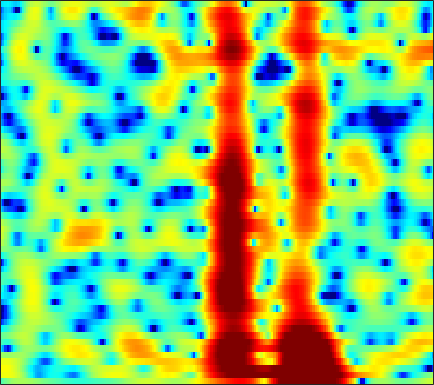

The data file committed next to this chart (first rows):
-2.1068, -1.4103, -0.63461, -0.0046143, 0.37992, 0.78206, 1.0732, 1.2309, 1.3691, 1.4274, 1.4247, 1.385, 1.2847, 1.1518, 1.0221, 0.82249, 0.59496, 0.41459, 0.16263, -0.095761, -0.34999, -0.5356, -0.77554, -1.0169
3.929, 4.035, 4.111, 4.095, 4.014, 3.809, 3.475, 3.134, 2.546, 1.799, 0.8685, 0.04021, -1.254, -2.78, -4.061, -5.869, -7.489, -8.235, -8.261, -7.449, -6.38, -5.635, -4.837, -4.297
4.376, 4.438, 4.421, 4.29, 4.111, 3.757, 3.264, 2.798, 2.039, 1.119, 0.03308, -0.8933, -2.28, -3.784, -4.936, -6.346, -7.364, -7.706, -7.607, -7.065, -6.34, -5.777, -5.08, -4.49
3.787, 3.829, 3.809, 3.708, 3.576, 3.324, 2.978, 2.655, 2.127, 1.491, 0.7453, 0.11, -0.8451, -1.912, -2.784, -4.066, -5.497, -6.673, -8.367, -10.08, -11.21, -11.16, -9.8, -7.826
1.136, 0.9638, 0.7887, 0.7263, 0.7536, 0.8705, 1.04, 1.157, 1.259, 1.26, 1.143, 0.9513, 0.5696, 0.0378, -0.4616, -1.276, -2.247, -3.057, -4.193, -5.249, -5.893, -5.891, -5.157, -3.878
-5.513, -7.688, -11.91, -15.19, -12.21, -7.624, -4.507, -2.858, -1.255, -0.1889, 0.4931, 0.7956, 0.9777, 0.9535, 0.819, 0.5277, 0.1634, -0.1186, -0.4718, -0.7154, -0.7848, -0.6995, -0.3973, 0.09601
-2.109, -2.557, -3.018, -3.053, -2.697, -1.835, -0.7968, -0.03367, 0.8514, 1.52, 1.95, 2.101, 2.068, 1.76, 1.345, 0.5474, -0.5539, -1.591, -3.245, -5.025, -6.312, -6.362, -5.112, -3.256
-1.042, -0.843, -0.5234, -0.1367, 0.192, 0.6665, 1.149, 1.498, 1.902, 2.205, 2.369, 2.383, 2.234, 1.861, 1.421, 0.5923, -0.5467, -1.624, -3.357, -5.273, -6.741, -6.873, -5.696, -3.946
-4.866, -4.308, -3.481, -2.618, -1.977, -1.149, -0.3704, 0.159, 0.7784, 1.278, 1.651, 1.837, 1.968, 1.96, 1.871, 1.637, 1.302, 1.005, 0.5931, 0.2077, -0.0907, -0.2359, -0.3376, -0.3514
-12.58, -10.84, -8.693, -6.758, -5.451, -3.891, -2.518, -1.611, -0.563, 0.3137, 1.018, 1.439, 1.869, 2.152, 2.277, 2.335, 2.291, 2.201, 2.019, 1.79, 1.524, 1.312, 1.013, 0.6954
-18.56, -15.94, -12.71, -9.84, -7.92, -5.668, -3.754, -2.52, -1.116, 0.0489, 0.9989, 1.57, 2.163, 2.569, 2.76, 2.876, 2.847, 2.734, 2.478, 2.119, 1.678, 1.314, 0.8035, 0.294
-21.97, -17.18, -12.75, -9.404, -7.35, -5.024, -3.056, -1.79, -0.327, 0.8942, 1.89, 2.495, 3.112, 3.516, 3.678, 3.709, 3.527, 3.246, 2.681, 1.903, 0.9171, 0.06599, -1.161, -2.37
-8.592, -8.023, -6.987, -5.753, -4.748, -3.373, -2.018, -1.018, 0.266, 1.441, 2.451, 3.077, 3.729, 4.151, 4.304, 4.277, 3.966, 3.538, 2.693, 1.485, -0.1575, -1.766, -4.633, -8.91
-4.65, -5.104, -5.696, -6.187, -6.332, -5.902, -4.655, -3.376, -1.537, 0.16, 1.603, 2.482, 3.373, 3.953, 4.185, 4.225, 3.967, 3.587, 2.824, 1.775, 0.4688, -0.6709, -2.319, -3.931
-3.204, -4.299, -6.339, -9.721, -14.22, -22.6, -11.74, -7.184, -3.23, -0.5581, 1.356, 2.431, 3.47, 4.11, 4.352, 4.394, 4.136, 3.747, 2.993, 2, 0.819, -0.1437, -1.472, -2.704
-1.608, -1.996, -2.536, -2.97, -3.123, -2.902, -2.109, -1.221, 0.09059, 1.36, 2.456, 3.12, 3.767, 4.131, 4.219, 4.081, 3.636, 3.099, 2.106, 0.7711, -0.9418, -2.496, -4.979, -7.948
-2.475, -2.284, -1.929, -1.433, -0.9885, -0.3371, 0.3877, 0.9648, 1.708, 2.388, 2.97, 3.313, 3.614, 3.723, 3.669, 3.386, 2.856, 2.292, 1.28, -0.06345, -1.795, -3.395, -6.007, -9.254
-7.183, -6.173, -4.551, -2.988, -1.92, -0.657, 0.4112, 1.088, 1.851, 2.469, 2.922, 3.162, 3.345, 3.362, 3.266, 2.998, 2.576, 2.156, 1.444, 0.5852, -0.4258, -1.265, -2.436, -3.614
-16.11, -11.04, -6.864, -4.121, -2.607, -1.051, 0.1303, 0.8171, 1.532, 2.06, 2.405, 2.557, 2.635, 2.575, 2.441, 2.184, 1.846, 1.546, 1.138, 0.7261, 0.323, 0.02108, -0.3773, -0.7794
-4.178, -3.631, -2.721, -1.793, -1.157, -0.4356, 0.1385, 0.4976, 0.8772, 1.125, 1.265, 1.278, 1.152, 0.8735, 0.5619, 0.02184, -0.5905, -1.012, -1.38, -1.453, -1.198, -0.8657, -0.3576, 0.1331
0.4134, 0.2889, 0.08334, -0.1983, -0.4368, -0.7798, -1.101, -1.248, -1.271, -1.145, -0.9458, -0.8468, -0.9245, -1.349, -1.958, -3.286, -5.341, -7.432, -10.47, -10.22, -6.856, -4.498, -2.037, -0.2172
2.129, 1.582, 0.6308, -0.664, -1.935, -4.105, -6.775, -8.674, -9.131, -7.092, -4.952, -3.785, -2.809, -2.506, -2.695, -3.483, -4.9, -6.317, -7.931, -7.712, -5.581, -3.806, -1.722, -0.03925
2.834, 2.187, 1.059, -0.4301, -1.854, -4.247, -7.231, -9.398, -9.842, -7.475, -5.039, -3.65, -2.342, -1.529, -1.193, -1.021, -1.083, -1.176, -1.28, -1.274, -1.119, -0.9238, -0.6418, -0.3081
3.134, 2.63, 1.812, 0.8972, 0.1755, -0.7713, -1.534, -1.931, -2.122, -1.876, -1.387, -0.9196, -0.2997, 0.2458, 0.5813, 0.8923, 1.058, 1.08, 0.9445, 0.6379, 0.07371, -0.5494, -1.743, -3.482
2.028, 1.536, 0.8345, 0.1339, -0.3613, -0.9525, -1.399, -1.613, -1.696, -1.542, -1.177, -0.7855, -0.1621, 0.4678, 0.9174, 1.417, 1.778, 1.915, 1.9, 1.637, 1.047, 0.3406, -1.018, -2.994
-1.127, -1.889, -2.851, -3.746, -4.335, -5.027, -5.678, -6.051, -6.314, -6.141, -5.314, -4.403, -2.997, -1.581, -0.6234, 0.4632, 1.305, 1.774, 2.201, 2.368, 2.33, 2.166, 1.823, 1.423
-6.108, -7.869, -9.982, -11.13, -11.37, -11.52, -12.23, -13.55, -17.04, -21.7, -15.92, -11.37, -7.173, -4.206, -2.511, -0.7219, 0.6219, 1.405, 2.183, 2.705, 3.013, 3.139, 3.186, 3.154
-8.706, -12.31, -19.81, -20.94, -16.32, -13.24, -11.98, -11.84, -11.97, -11.73, -10.05, -8.218, -5.686, -3.444, -2.002, -0.3976, 0.8786, 1.646, 2.426, 2.988, 3.325, 3.453, 3.481, 3.372
-3.286, -4.34, -5.502, -6.129, -6.229, -6.061, -5.76, -5.506, -5.125, -4.631, -3.897, -3.227, -2.221, -1.139, -0.3216, 0.7086, 1.634, 2.233, 2.863, 3.294, 3.495, 3.477, 3.233, 2.725
0.7574, 0.357, -0.1545, -0.5603, -0.8384, -1.12, -1.392, -1.545, -1.764, -1.897, -1.964, -1.881, -1.568, -1.015, -0.4518, 0.4163, 1.335, 1.971, 2.698, 3.178, 3.385, 3.315, 2.868, 1.937
1.56, 1.494, 1.357, 1.123, 0.8842, 0.4321, -0.1786, -0.7873, -1.779, -3.03, -4.504, -5.622, -6.571, -6.166, -5.034, -3.107, -1.265, -0.07801, 1.224, 2.17, 2.751, 2.952, 2.873, 2.387
-0.8341, -0.3349, 0.1414, 0.3169, 0.2642, -0.1114, -0.8176, -1.63, -3.1, -5.234, -8.254, -11.68, -19.27, -17.66, -12.11, -7.573, -4.571, -2.838, -1.009, 0.4141, 1.486, 2.073, 2.6, 2.849
-3.911, -2.499, -1.262, -0.595, -0.4135, -0.5374, -1.043, -1.66, -2.792, -4.21, -5.84, -7.046, -8.296, -8.745, -8.505, -7.511, -6.027, -4.705, -2.92, -1.241, 0.2074, 1.105, 2.054, 2.73
-2.378, -1.353, -0.4046, 0.1421, 0.2818, 0.1968, -0.2309, -0.718, -1.639, -2.793, -4.228, -5.462, -7.433, -9.834, -11.88, -13.5, -11.22, -8.382, -5.076, -2.434, -0.4438, 0.7274, 1.899, 2.703
0.8703, 1.139, 1.376, 1.412, 1.32, 1.011, 0.5148, 0.0175, -0.7837, -1.789, -2.975, -4.046, -5.806, -8.033, -9.931, -11.37, -9.439, -6.912, -3.85, -1.474, 0.3138, 1.306, 2.233, 2.754
2.208, 2.079, 1.813, 1.417, 1.047, 0.4324, -0.2534, -0.8155, -1.544, -2.204, -2.773, -3.096, -3.393, -3.511, -3.411, -2.968, -2.151, -1.352, -0.1658, 0.9451, 1.875, 2.384, 2.781, 2.805
1.633, 1.242, 0.5958, -0.1804, -0.8863, -1.964, -3.213, -4.214, -5.49, -6.307, -6.295, -5.748, -4.589, -3.29, -2.334, -1.134, -0.003243, 0.7733, 1.702, 2.472, 3.034, 3.311, 3.439, 3.255
-0.6719, -1.249, -2.129, -3.151, -4.043, -5.471, -7.396, -9.369, -13.46, -22.55, -20.02, -13.13, -8.166, -4.961, -3.159, -1.258, 0.2329, 1.142, 2.113, 2.848, 3.355, 3.589, 3.705, 3.603
-4.227, -5.034, -6.097, -7.073, -7.678, -8.38, -9.072, -9.601, -10.34, -10.55, -9.66, -8.287, -6.059, -3.923, -2.499, -0.8663, 0.456, 1.267, 2.118, 2.745, 3.17, 3.358, 3.467, 3.433
-8.112, -9.813, -12.37, -14.36, -14.36, -12.7, -10.7, -9.398, -7.935, -6.604, -5.276, -4.275, -2.915, -1.593, -0.6699, 0.4249, 1.333, 1.89, 2.451, 2.816, 2.999, 3.031, 2.976, 2.836
-8.912, -10.92, -14.55, -18.56, -17.75, -13.38, -9.91, -7.919, -5.818, -4.139, -2.678, -1.714, -0.5479, 0.4951, 1.188, 1.969, 2.565, 2.878, 3.113, 3.103, 2.854, 2.531, 1.952, 1.314
-6.603, -7.196, -7.755, -7.796, -7.44, -6.516, -5.29, -4.297, -3.022, -1.842, -0.76, 0.001435, 0.9568, 1.828, 2.412, 3.076, 3.566, 3.773, 3.796, 3.473, 2.728, 1.831, 0.05887, -2.495
-8.2, -8.036, -7.264, -6.223, -5.452, -4.477, -3.604, -3.077, -2.457, -1.925, -1.436, -0.9692, -0.2121, 0.7072, 1.443, 2.375, 3.142, 3.546, 3.775, 3.618, 3.003, 2.179, 0.5238, -1.879
-25.71, -16.12, -10.6, -7.66, -6.219, -4.964, -4.324, -4.195, -4.504, -5.346, -6.537, -7.248, -6.755, -4.576, -2.677, -0.4682, 1.192, 2.107, 2.931, 3.326, 3.352, 3.169, 2.725, 2.177
-8.991, -8.448, -7.181, -5.878, -5.041, -4.33, -4.103, -4.275, -5.13, -6.92, -10.15, -13.78, -14.05, -8.192, -4.947, -1.904, 0.1803, 1.301, 2.368, 3.022, 3.359, 3.452, 3.406, 3.238
-4.492, -4.299, -3.87, -3.348, -2.986, -2.599, -2.392, -2.393, -2.577, -2.912, -3.251, -3.327, -2.967, -2.065, -1.185, -0.007804, 1.042, 1.689, 2.322, 2.729, 2.92, 2.929, 2.797, 2.522
-3.801, -3.448, -2.866, -2.225, -1.777, -1.215, -0.7535, -0.4862, -0.2037, 0.009042, 0.2067, 0.3551, 0.6199, 0.9447, 1.213, 1.577, 1.897, 2.081, 2.218, 2.22, 2.062, 1.837, 1.403, 0.8176
-5.606, -4.762, -3.5, -2.255, -1.381, -0.377, 0.4474, 0.9578, 1.474, 1.835, 2.081, 2.204, 2.292, 2.316, 2.297, 2.246, 2.148, 2.031, 1.829, 1.506, 1.041, 0.5841, -0.2046, -1.205
-11.38, -8.056, -4.777, -2.388, -0.9599, 0.5442, 1.681, 2.336, 2.941, 3.284, 3.385, 3.341, 3.104, 2.724, 2.396, 1.934, 1.504, 1.226, 0.8959, 0.52, 0.01403, -0.5135, -1.505, -2.91
-7.849, -5.795, -3.196, -0.9815, 0.4212, 1.94, 3.095, 3.723, 4.263, 4.454, 4.278, 3.908, 3.075, 1.887, 0.8115, -0.6945, -1.798, -2.066, -1.822, -1.362, -1.168, -1.316, -1.978, -3.244
-4.192, -3.258, -1.695, 0.009696, 1.244, 2.654, 3.754, 4.352, 4.841, 4.932, 4.593, 3.981, 2.653, 0.5094, -1.897, -7.081, -21.02, -15.31, -6.842, -3.496, -1.973, -1.533, -1.631, -2.339
-9.796, -7.266, -4.092, -1.554, -0.0366, 1.61, 2.862, 3.559, 4.156, 4.381, 4.228, 3.863, 3.008, 1.73, 0.5571, -1.093, -2.317, -2.533, -2.056, -1.333, -0.8471, -0.7598, -1.052, -1.787
-11.21, -8.595, -5.533, -3.078, -1.635, -0.0439, 1.199, 1.925, 2.641, 3.092, 3.281, 3.287, 3.09, 2.728, 2.36, 1.843, 1.393, 1.118, 0.8251, 0.55, 0.2352, -0.09302, -0.7006, -1.578
-6.062, -5.489, -4.417, -3.273, -2.396, -1.302, -0.3398, 0.2991, 1.045, 1.667, 2.154, 2.411, 2.635, 2.714, 2.68, 2.527, 2.268, 2.006, 1.593, 1.105, 0.5354, 0.07562, -0.5691, -1.251
-5.802, -5.389, -4.671, -3.926, -3.364, -2.672, -1.993, -1.453, -0.6673, 0.1734, 1.022, 1.59, 2.235, 2.68, 2.889, 2.956, 2.77, 2.478, 1.899, 1.134, 0.2393, -0.4417, -1.232, -1.702
-8.912, -7.511, -6.113, -5.218, -4.931, -4.953, -5.125, -5.045, -4.172, -2.514, -0.6344, 0.6712, 2.077, 3.079, 3.558, 3.845, 3.731, 3.377, 2.5, 1.113, -0.8518, -2.745, -5.483, -6.619
-10.91, -8.558, -6.717, -6.103, -6.407, -7.981, -11.92, -19.59, -17.33, -7.79, -3.197, -0.8901, 1.268, 2.72, 3.417, 3.91, 3.951, 3.674, 2.857, 1.465, -0.6724, -2.899, -6.748, -8.617
-5.743, -5.451, -5.094, -5.063, -5.27, -5.832, -6.5, -6.726, -6.095, -4.521, -2.65, -1.323, 0.1605, 1.289, 1.903, 2.434, 2.628, 2.564, 2.234, 1.646, 0.893, 0.3069, -0.3203, -0.5396
